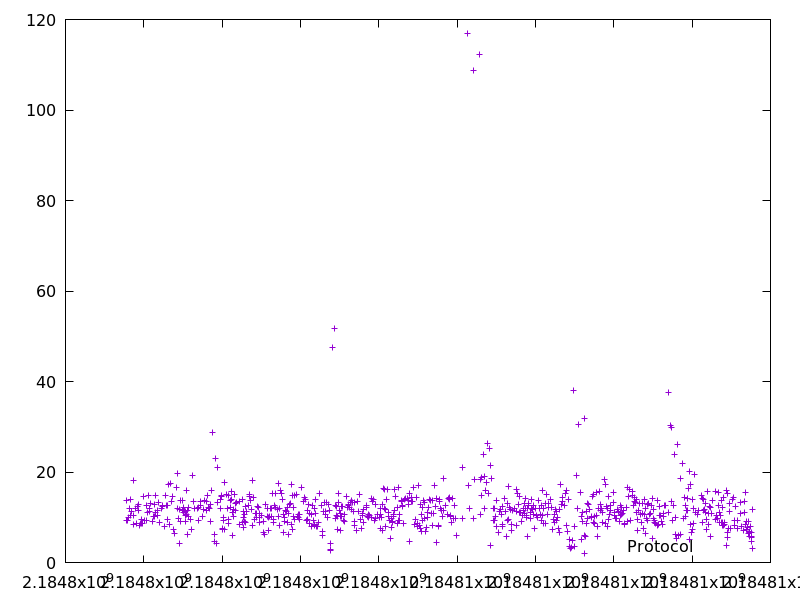

Source data for this figure (header and first rows):
2184797545.209623, 9.393777
2184797559, 13.64
2184797574, 9.277
2184797610, 9.934
2184797633, 11.93
2184797655, 10.46
2184797669, 13.91
2184797696, 11.39
2184797726, 18.13
2184797735, 8.327
2184797745, 10.37
2184797793, 11.89
2184797802, 8.586
2184797831, 12.41
2184797852, 11.53
2184797866, 12.78
2184797889, 8.246
2184797915, 8.712
2184797940, 9.454
2184797949, 8.738
2184797964, 8.622
2184797997, 14.52
2184798025, 9.302
2184798056, 12.63
2184798069, 9.39
2184798098, 11.08
2184798114, 14.82
2184798133, 11.33
2184798147, 11.96
2184798173, 13.08
2184798225, 9.082
2184798242, 10.23
2184798259, 10.17
2184798272, 12.91
2184798287, 14.92
2184798304, 11.01
2184798340, 10.49
2184798354, 11.51
2184798379, 13.25
2184798388, 8.822
2184798448, 11.94
2184798469, 12.38
2184798484, 12.55
2184798532, 8.049
2184798547, 14.91
2184798580, 12.61
2184798604, 12.57
2184798615, 9.47
2184798638, 17.25
2184798664, 8.449
2184798682, 17.4
2184798705, 13.49
2184798735, 14.68
2184798755, 7.338
2184798773, 6.45
2184798837, 16.6
2184798857, 19.69
2184798869, 11.99
2184798893, 9.746
2184798908, 11.68
2184798919, 4.283
... 711 more rows
